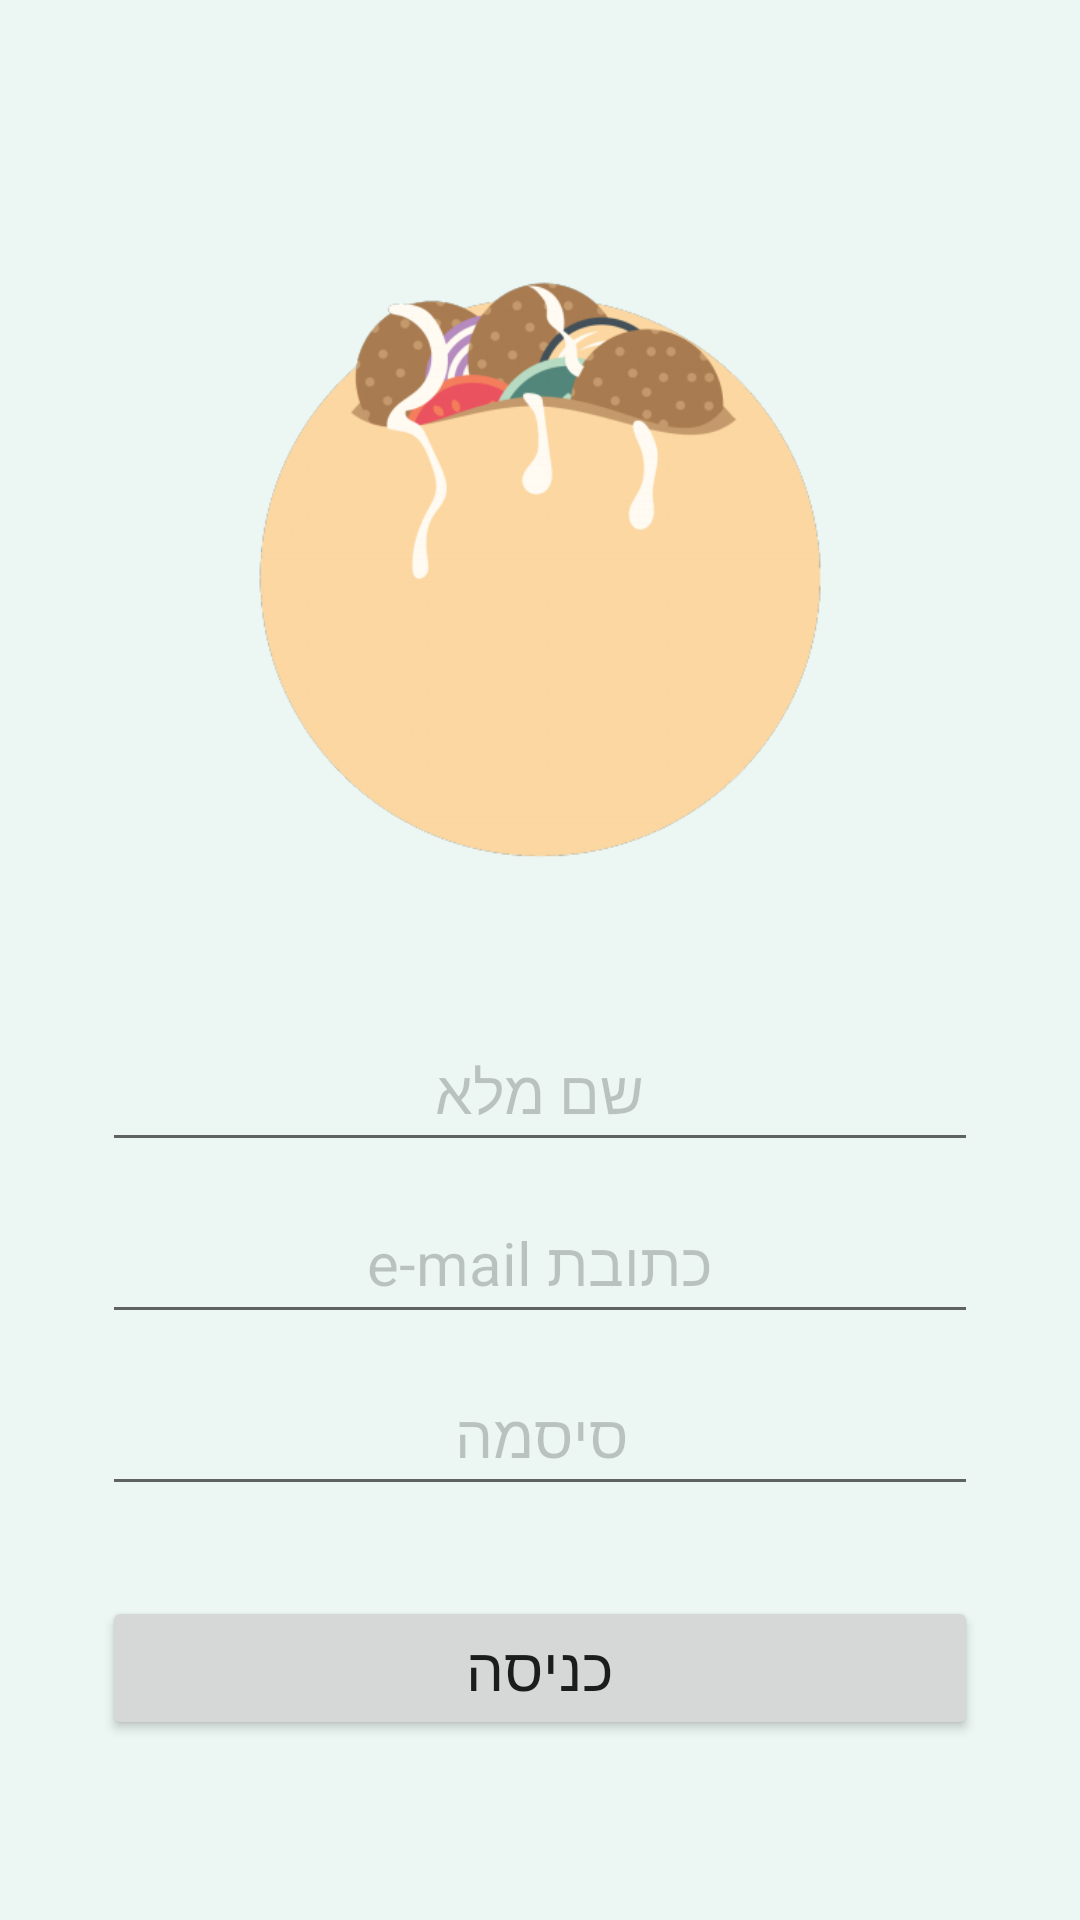

Android layout source for this screen:
<!-- AndroidManifest.xml: application theme AppTheme -->
<!-- res/layout/activity_login.xml -->
<?xml version="1.0" encoding="utf-8"?>
<LinearLayout xmlns:android="http://schemas.android.com/apk/res/android"
    xmlns:tools="http://schemas.android.com/tools"
    android:layout_width="match_parent"
    android:layout_height="match_parent"
    android:layout_gravity="center"
    android:gravity="center"
    android:orientation="vertical"
    tools:context=".LoginActivity"
    android:background="@color/backgroundGreen">

    <ImageView
        android:layout_width="match_parent"
        android:layout_height="200dp"
        android:layout_marginTop="30dp"
        android:layout_marginBottom="50dp"
        android:src="@drawable/login_pita" />

    <EditText
        android:id="@+id/username_text"
        android:layout_width="match_parent"
        android:layout_height="wrap_content"
        android:layout_marginStart="34dp"
        android:layout_marginEnd="34dp"
        android:layout_marginBottom="10dp"
        android:ems="20"
        android:hint="@string/username_hint"
        android:imeOptions="actionDone"
        android:inputType="text"
        android:padding="10dp"
        android:textAlignment="center"
        android:textColorHint="@color/loginHintColor"
        android:textSize="20sp" />

    <EditText
        android:id="@+id/email_text"
        android:layout_width="match_parent"
        android:layout_height="wrap_content"
        android:layout_marginStart="34dp"
        android:layout_marginEnd="34dp"
        android:layout_marginBottom="10dp"
        android:ems="20"
        android:hint="@string/email_hint"
        android:imeOptions="actionDone"
        android:inputType="textEmailAddress"
        android:padding="10dp"
        android:textAlignment="center"
        android:textColorHint="#36020202"
        android:textSize="20sp" />

    <EditText
        android:id="@+id/password_text"
        android:layout_width="match_parent"
        android:layout_height="wrap_content"
        android:layout_marginStart="34dp"
        android:layout_marginEnd="34dp"
        android:layout_marginBottom="30dp"
        android:ems="20"
        android:hint="@string/password_hint"
        android:imeOptions="actionDone"
        android:inputType="textPassword"
        android:padding="10dp"
        android:textAlignment="center"
        android:textColorHint="#36020202"
        android:textSize="20sp" />

    <Button
        android:layout_width="match_parent"
        android:layout_height="wrap_content"
        android:layout_marginStart="34dp"
        android:layout_marginEnd="34dp"
        android:onClick="login"
        android:text="@string/login_button_text"
        android:textSize="20sp" />

</LinearLayout>
<!-- resources referenced by this layout -->
<resources>
  <color name="backgroundGreen">#ecf7f3</color>
  <color name="loginHintColor">#36020202</color>
  <!-- drawable login_pita: png bitmap (drawable-xxxhdpi, 29791 bytes) -->
  <string name="email_hint">כתובת e-mail</string>
  <string name="login_button_text">כניסה</string>
  <string name="password_hint">סיסמה</string>
  <string name="username_hint">שם מלא</string>
  <style name="AppTheme" parent="Theme.AppCompat.Light.DarkActionBar">
          
          <item name="colorPrimary">@color/colorPrimary</item>
          <item name="colorPrimaryDark">@color/colorPrimaryDark</item>
          <item name="colorAccent">@color/colorAccent</item>
      </style>
  <color name="colorPrimary">#435059</color>
  <color name="colorPrimaryDark">#00574B</color>
  <color name="colorAccent">#D81B60</color>
</resources>
